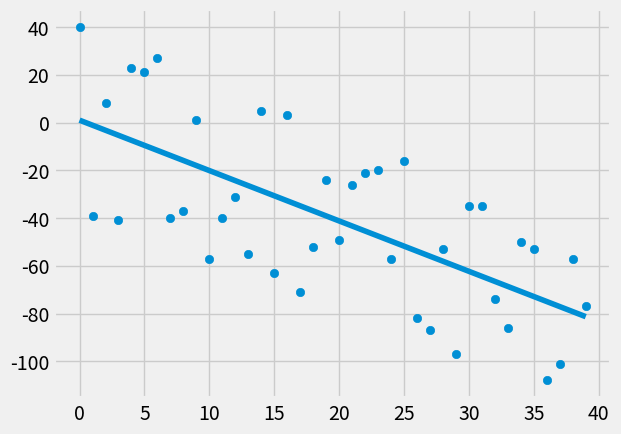

Generate this figure with matplotlib:
from statistics import mean
import math, random
import numpy as np
import matplotlib.pyplot as plt
from matplotlib import style

style.use('fivethirtyeight')

def find_m(xs, yx):
    m = ( ((mean(xs) * mean(ys)) - mean(xs*ys)) /
           ((mean(xs)*mean(xs)) - mean(xs*xs)) )
    return m

def find_b(xs, ys, m):
    b = mean(ys) - (m * mean(xs))
    return b

def squared_error(ys_orig, ys_line):
    return sum((ys_line - ys_orig)**2)

def find_r_squared(ys_orig, ys_line):           #coefficient of determination
    y_mean_line = [mean(ys_orig) for y in ys_orig]
    squared_error_regr = squared_error(ys_orig, ys_line)
    squared_error_y_mean = squared_error(ys_orig, y_mean_line)
    return 1 - (squared_error_regr / squared_error_y_mean)

def create_dataset(n, variance, step=2, correlation=False):             #for testing (correlation = 'pos' | 'neg'
    val = 1
    ys = []
    for i in range(n):
        y = val + random.randrange(-variance, variance)
        ys.append(y)
        if correlation and correlation == 'pos':
            val += step
        elif correlation and correlation == 'neg':
            val -= step
    xs = [i for i in range(len(ys))]
    
    return np.array(xs, dtype=np.float64), np.array(ys, dtype=np.float64)

if __name__  == '__main__':
    
##    xs = np.array([1,2,3,4,5,6], dtype=np.float64)
##    ys = np.array([5,4,6,5,6,7], dtype=np.float64)

    xs, ys = create_dataset(40, 40, correlation='neg')
    
    m = find_m(xs, ys)
    b = find_b(xs, ys, m)

    regression_line = [(m*x)+b for x in xs] #range(10)]

    r_2 = find_r_squared(ys, regression_line)
    
    print('m = ', m, '\nb = ', b, '\nr^2 = ', r_2)

    plt.scatter(xs, ys)
    plt.plot(xs, regression_line)
    plt.show()




    
